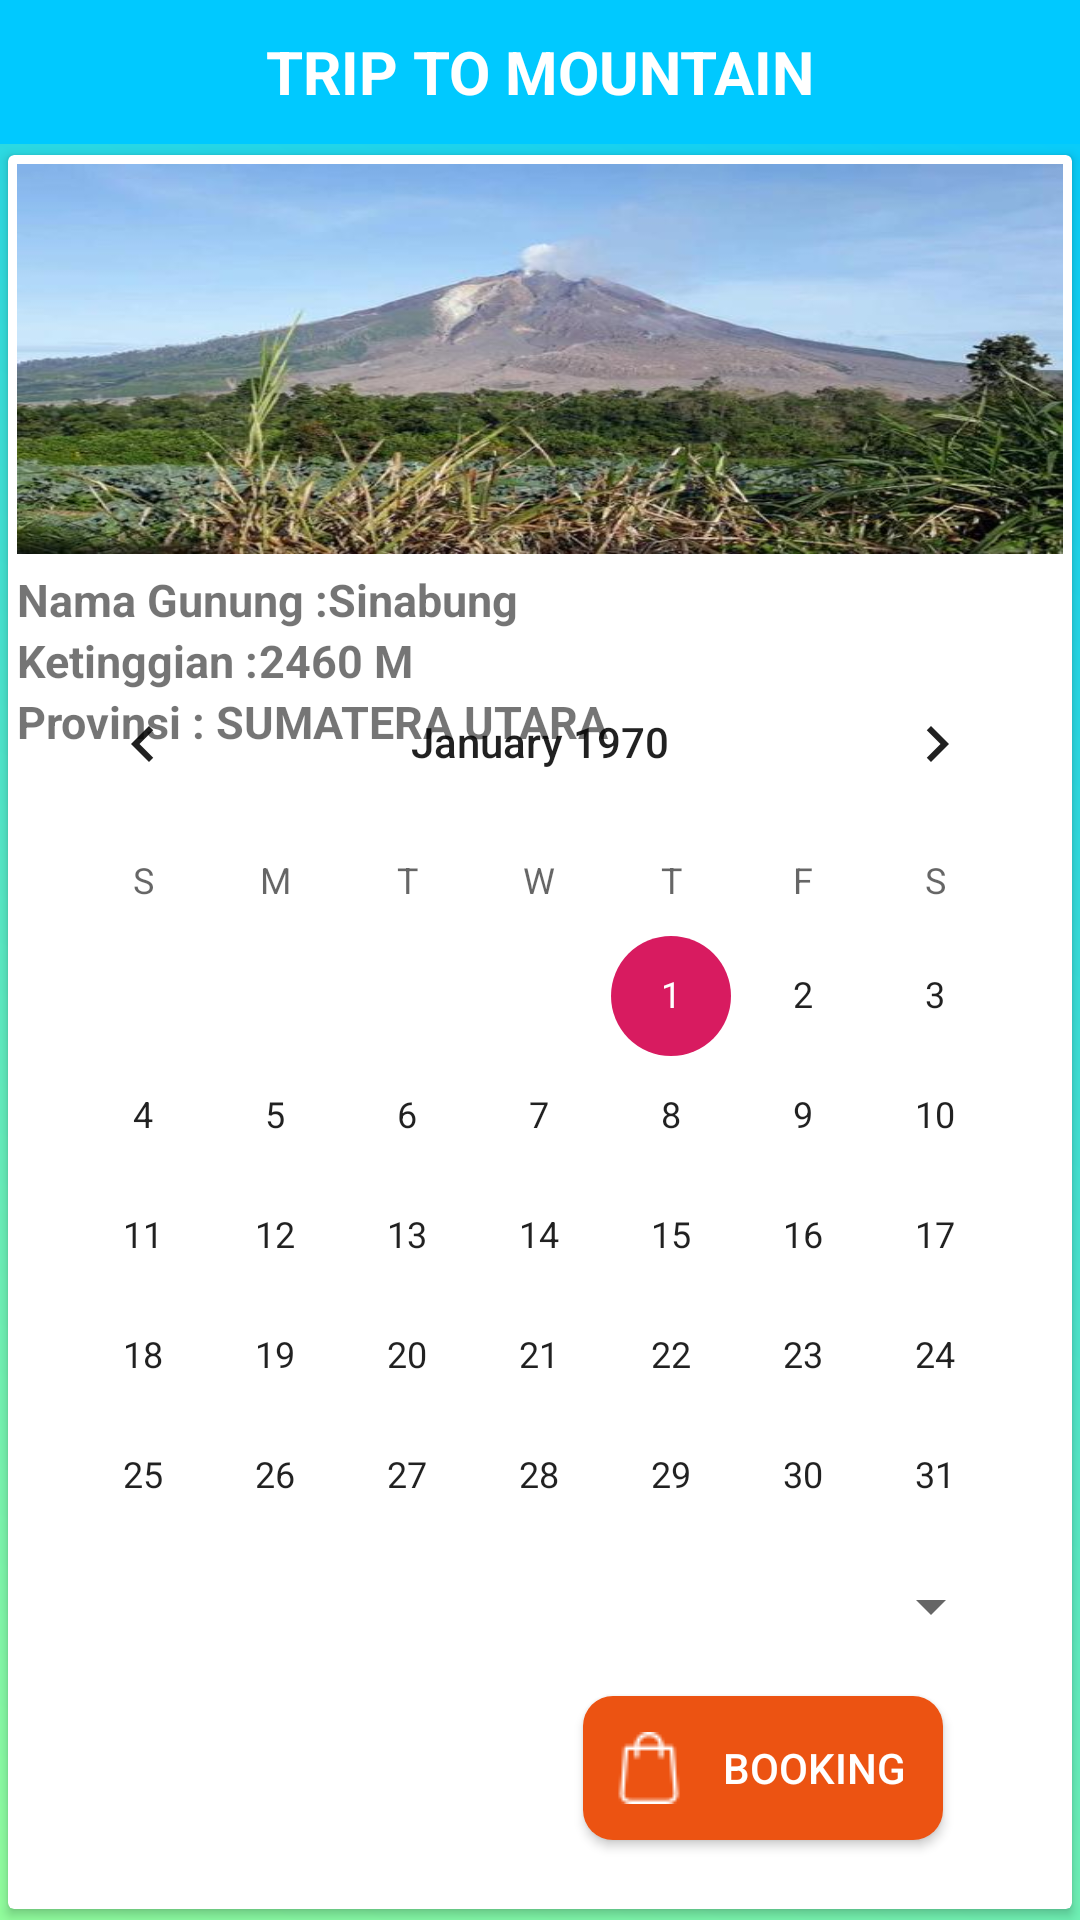

Write the Android layout XML for this screen, with the resource values it uses.
<!-- AndroidManifest.xml: application theme AppTheme -->
<!-- res/layout/activity_detail_gunung.xml -->
<?xml version="1.0" encoding="utf-8"?>
<androidx.constraintlayout.widget.ConstraintLayout xmlns:android="http://schemas.android.com/apk/res/android"
    xmlns:app="http://schemas.android.com/apk/res-auto"
    xmlns:tools="http://schemas.android.com/tools"
    android:layout_width="match_parent"
    android:layout_height="match_parent"
    android:background="@drawable/bg_halaman"
    tools:context=".detail_gunung.DetailGunung">

    <TextView
        android:id="@+id/headerDetailGunung"
        android:layout_width="match_parent"
        android:layout_height="48dp"
        android:background="@drawable/bg_header"
        android:gravity="center"
        android:text="@string/trip_to_mountain"
        android:textColor="@android:color/white"
        android:textSize="20sp"
        android:textStyle="bold"
        app:layout_constraintEnd_toEndOf="parent"
        app:layout_constraintStart_toStartOf="parent"
        app:layout_constraintTop_toTopOf="parent" />

    <androidx.cardview.widget.CardView
        android:layout_width="match_parent"
        android:layout_height="0dp"
        app:cardUseCompatPadding="true"
        app:layout_constraintBottom_toBottomOf="parent"
        app:layout_constraintEnd_toEndOf="parent"
        app:layout_constraintStart_toStartOf="parent"
        app:layout_constraintTop_toBottomOf="@+id/headerDetailGunung">

        <androidx.constraintlayout.widget.ConstraintLayout
            android:layout_width="match_parent"
            android:layout_height="match_parent"
            android:layout_margin="3dp">


            <ImageView
                android:id="@+id/detailImageGunung"
                android:layout_width="match_parent"
                android:layout_height="130dp"
                android:scaleType="fitXY"
                android:src="@drawable/sinabung"
                app:layout_constraintEnd_toEndOf="parent"
                app:layout_constraintStart_toStartOf="parent"
                app:layout_constraintTop_toTopOf="parent" />

            <TextView
                android:id="@+id/tvNamaGunung"
                android:layout_width="wrap_content"
                android:layout_height="wrap_content"
                android:layout_marginTop="5dp"
                android:text="@string/nama_gunung"
                android:textSize="15sp"
                android:textStyle="bold"
                app:layout_constraintStart_toStartOf="parent"
                app:layout_constraintTop_toBottomOf="@id/detailImageGunung" />

            <TextView
                android:id="@+id/edtNamaGunung"
                android:layout_width="wrap_content"
                android:layout_height="wrap_content"
                android:text="Sinabung"
                android:textSize="15sp"
                android:textStyle="bold"
                app:layout_constraintStart_toEndOf="@+id/tvNamaGunung"
                app:layout_constraintTop_toBottomOf="@+id/detailImageGunung"
                app:layout_constraintTop_toTopOf="@+id/tvNamaGunung" />

            <TextView
                android:id="@+id/tvKetinggian"
                android:layout_width="wrap_content"
                android:layout_height="wrap_content"
                android:text="@string/ketinggian"
                android:textSize="15sp"
                android:textStyle="bold"
                app:layout_constraintStart_toStartOf="@+id/tvNamaGunung"
                app:layout_constraintTop_toBottomOf="@+id/tvNamaGunung" />

            <TextView
                android:id="@+id/edtKetinggian"
                android:layout_width="wrap_content"
                android:layout_height="wrap_content"
                android:text="2460 M"
                android:textSize="15sp"
                android:textStyle="bold"
                app:layout_constraintStart_toEndOf="@+id/tvKetinggian"
                app:layout_constraintTop_toBottomOf="@+id/edtNamaGunung" />

            <TextView
                android:id="@+id/tvProvinsi"
                android:layout_width="wrap_content"
                android:layout_height="wrap_content"
                android:text="Provinsi : "
                android:textSize="15sp"
                android:textStyle="bold"
                app:layout_constraintStart_toStartOf="@+id/tvKetinggian"
                app:layout_constraintTop_toBottomOf="@+id/tvKetinggian" />

            <TextView
                android:id="@+id/edtProvinsi"
                android:layout_width="wrap_content"
                android:layout_height="wrap_content"
                android:text="SUMATERA UTARA"
                android:textSize="15sp"
                android:textStyle="bold"
                app:layout_constraintStart_toEndOf="@+id/tvProvinsi"
                app:layout_constraintTop_toBottomOf="@+id/edtKetinggian" />

            
            
            
            
            
            
            
            
            

            
            
            
            
            
            
            
            
            
            

            <CalendarView
                android:id="@+id/calender"
                android:layout_width="match_parent"
                android:layout_height="wrap_content"
                app:layout_constraintBottom_toTopOf="@+id/spinner1"
                app:layout_constraintTop_toBottomOf="@+id/edtProvinsi" />

            <Spinner
                android:id="@+id/spinner1"
                android:layout_width="match_parent"
                android:layout_height="40dp"
                android:layout_marginStart="20dp"
                android:layout_marginEnd="20dp"
                android:layout_marginBottom="10dp"
                app:layout_constraintBottom_toTopOf="@+id/btnBooking"
                app:layout_constraintEnd_toEndOf="parent"
                app:layout_constraintStart_toStartOf="parent" />


            <Button
                android:id="@+id/btnBooking"
                android:layout_width="120dp"
                android:layout_height="wrap_content"
                android:layout_marginEnd="40dp"
                android:layout_marginBottom="20dp"
                android:background="@drawable/bg_booking"
                android:drawableStart="@drawable/bag"
                android:paddingStart="10dp"
                android:text="Booking"
                android:textColor="@android:color/white"
                app:layout_constraintBottom_toBottomOf="parent"
                app:layout_constraintEnd_toEndOf="parent" />


        </androidx.constraintlayout.widget.ConstraintLayout>


    </androidx.cardview.widget.CardView>

</androidx.constraintlayout.widget.ConstraintLayout>
<!-- resources referenced by this layout -->
<resources>
  <!-- drawable bag: png bitmap (drawable, 621 bytes) -->
  <!-- drawable bg_booking (drawable) -->
  <?xml version="1.0" encoding="utf-8"?>
  <shape xmlns:android="http://schemas.android.com/apk/res/android">
      <solid
          android:color="#EC5312"/>
      <corners
          android:radius="10dp"/>
  </shape>
  <!-- drawable bg_halaman (drawable) -->
  <?xml version="1.0" encoding="utf-8"?>
  <shape xmlns:android="http://schemas.android.com/apk/res/android">
  
      <gradient
          android:angle="45"
          android:startColor="#92FE9D"
          android:endColor="#00C9FF"
          />
  
  
  
  </shape>
  <!-- drawable bg_header (drawable) -->
  <?xml version="1.0" encoding="utf-8"?>
  <shape xmlns:android="http://schemas.android.com/apk/res/android">
      <solid
          android:color="#00C9FF" />
  
  
  </shape>
  <!-- drawable sinabung: jpg bitmap (drawable, 46259 bytes) -->
  <string name="ketinggian">Ketinggian : </string>
  <string name="nama_gunung">Nama Gunung : </string>
  <string name="trip_to_mountain">TRIP TO MOUNTAIN</string>
  <style name="AppTheme" parent="Theme.AppCompat.Light.NoActionBar">
          
          <item name="colorPrimary">@color/colorPrimary</item>
          <item name="colorPrimaryDark">@color/colorPrimaryDark</item>
          <item name="colorAccent">@color/colorAccent</item>
      </style>
  <color name="colorPrimary">#008577</color>
  <color name="colorPrimaryDark">#92FE9D</color>
  <color name="colorAccent">#D81B60</color>
</resources>
